Image classification data set "data" (teukumunawark/Coffee-Bean-Prediction-Api on GitHub). Class labels (4): defect, longberry, peaberry, premium.

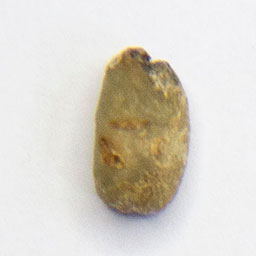
Label: defect

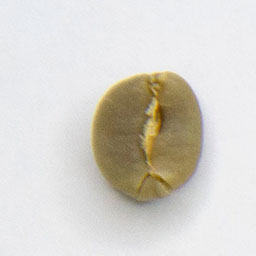
Label: premium

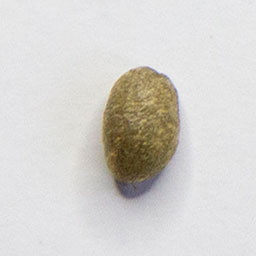
Label: peaberry

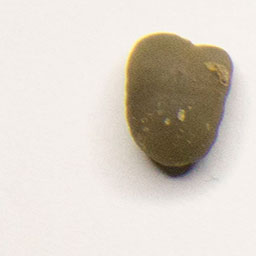
Label: peaberry

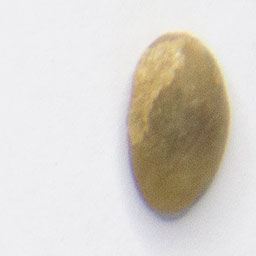
Label: longberry

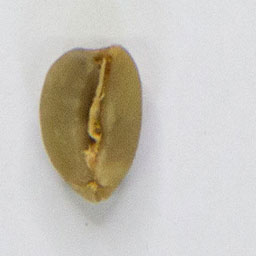
Label: longberry
